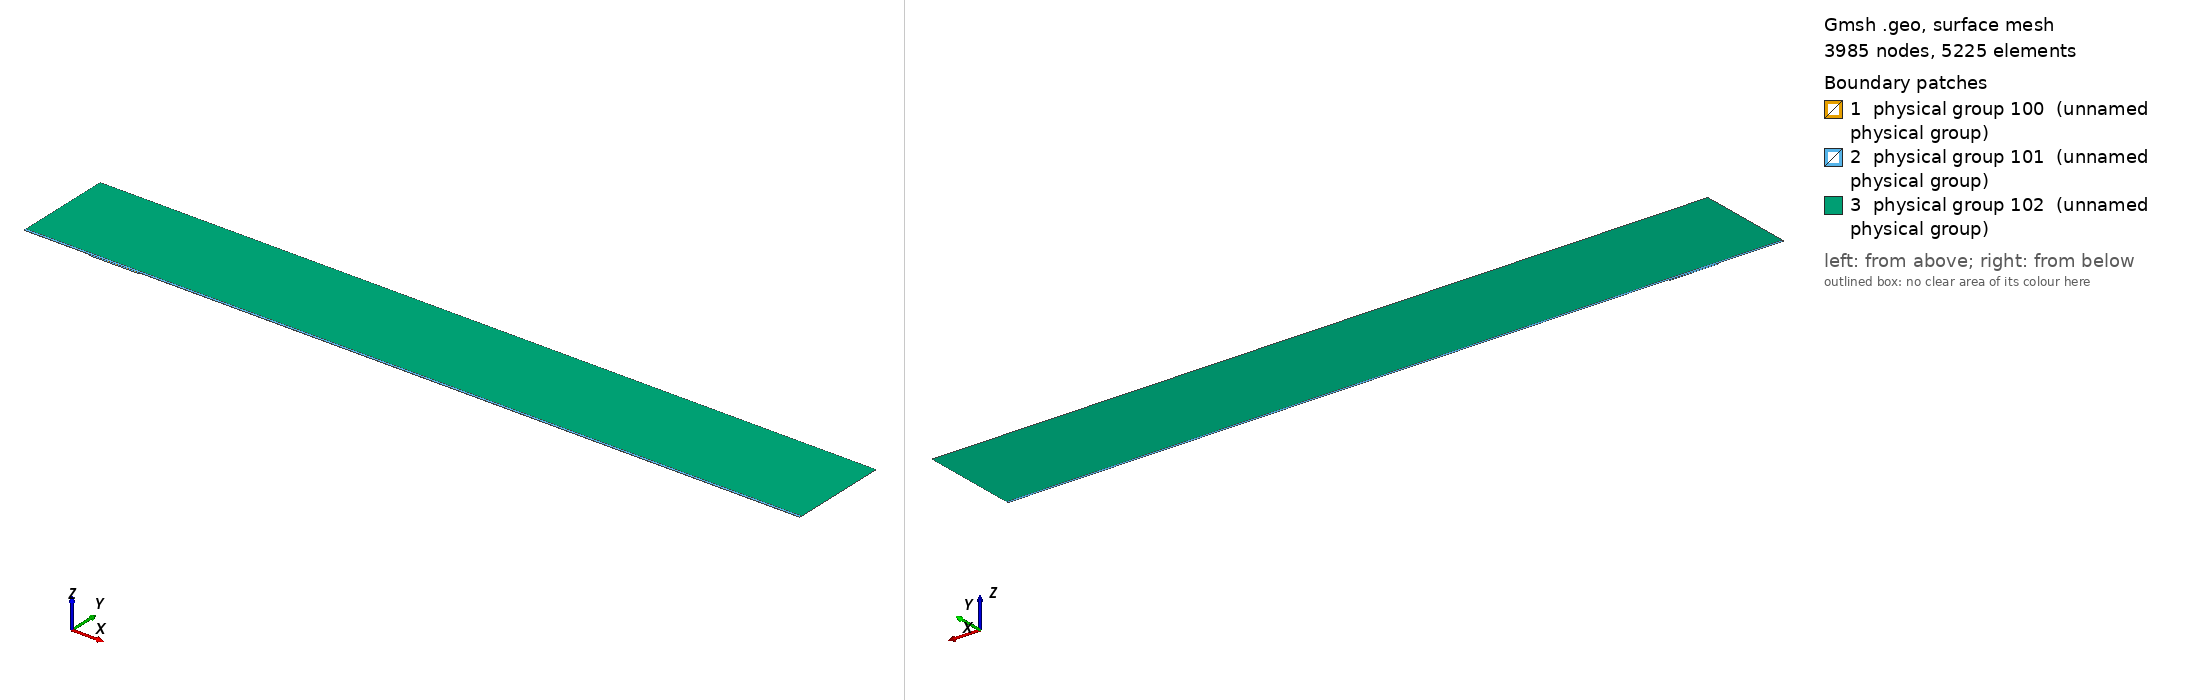

Gmsh geometry script, surface-meshed: 3985 nodes, 5225 surface elements. Boundary patches (legend numbers): 1 physical group 100 (unnamed physical group), 2 physical group 101 (unnamed physical group), 3 physical group 102 (unnamed physical group). Left view from above one corner, right view from below the opposite corner. Legend entries are the model's physical surfaces. The drawing asked Gmsh for element sizes between 1% and 20% of the model's largest extent; the script's own settings can give other sizes.

=== mesh.geo (drawn) ===
// Macro parameters
deltaStar = 1;
D = 2 * deltaStar; // depth of the gap 
W = 75 * deltaStar; // width of the gap
r = 16; // length of non-constant quads upstream and downstream of the gap
s = 8; // length of non-constant quads left and right inside the gap
BL = 0.25 * deltaStar; // height of the second layer of quad elements
BL_upper = 3.5 * deltaStar; // height of the third layer of quad elements
x0 = 100 * deltaStar; // x distance from inflow to gap
lengthOutflow = 1000 * deltaStar; // length after the gap
x3 = W + lengthOutflow; // last point of the domain
height = 150 * deltaStar; // height of the triangular region
triagHeightRegion_inflow = height - BL - BL_upper; // height of the triangular region

// Micro parameters
dx = 0.2; // dx of square elements near the leading and trailing edge of the gap (most resolution-demanding points in the domain)
dy = 1.25 * dx; 
size_triag_v_top = 64; // size of the elements in the upper triangular region

// All the value below are between 0 and 1. =1  means the elements are all equal in size. Avoid using values very close to 1, because we dividing by log(p) in the formula.
dy_in_v_right = 1.5; // heighest quad in the upper layer of quads, in the right part of the gap
dy_in_v_left = 1.75; // heighest quad in the upper layer of quads, in the left part of the gap

// fit (check the file scripts/fit_gmsh.py for more details)
p_in_v_left = 1.0335663036230878 - 1.0234149444433507/(W - 0.8098798097181781)^0.5991729377115732; // densitiy concentration of elements inside the gap, vertically, near the left wall.
p_in_v_right = 1.008073572191136 - 1.1471875292840257/(W - 1.2941255994826328)^0.7890392764815325; // densitiy concentration of elements inside the gap, vertically, near the right wall.
p_in_h_bottom = 0.9; // densitiy concentration of elements inside the gap, horizontally. 
p_in_h_top = 0.9; // densitiy concentration of elements inside the gap, horizontally. 

p_out_h = 0.5; // densitiy concentration of elements outside the gap, horizontally.
p_out_h_upper = 0.5; // densitiy concentration of elements outside the gap, horizontally on the upper layer of quads
p_out_v_inflow_dense = 0.8; // densitiy concentration of elements outside the gap, vertically, near the inflow and the gap
p_out_v_inflow_sparse = 0.99; // densitiy concentration of elements outside the gap, vertically, near the inflow and far from the gap
p_out_v_outflow_dense = 0.9; // densitiy concentration of elements outside the gap, vertically, near the outflow and the gap
p_out_v_outflow_sparse = 0.995; // densitiy concentration of elements outside the gap, vertically, near the outflow and far from the gap
p_triag_h_inflow = 0.8; // densitiy concentration of elements in the triangular region of the domain, horizontally.
p_triag_h_outflow = p_triag_h_inflow; // densitiy concentration of elements in the triangular region of the domain, horizontally.

enlarge_triag_inflow = 1.1; // heigher the value, larger the elements in the triangular region near the inflow
enlarge_triag_outflow = 1.1; // heigher the value, larger the elements in the triangular region near the outflow

// Automated parameters 
a_in_v_right = dx / (W / 2);
a_in_v_left = dx / (W / 2);
a_in_h_bottom = dy / (D / 2);
a_in_h_top = dx / (D / 2);
a_out_h = dx / BL;
a_out_v_inflow_dense = dx / r;
a_out_v_outflow_dense = dx / r;

// for the derivation of the formula, see file 20250123_gmshFormula.md in the docs folder
N_in_v_right = Ceil( Log (a_in_v_right / (1 - p_in_v_right + a_in_v_right * p_in_v_right)) / Log(p_in_v_right) );
N_in_v_left = Ceil( Log (a_in_v_left / (1 - p_in_v_left + a_in_v_left * p_in_v_left)) / Log(p_in_v_left) );
N_in_h_bottom = Ceil( Log (a_in_h_bottom / (1 - p_in_h_bottom + a_in_h_bottom * p_in_h_bottom)) / Log(p_in_h_bottom) );
N_in_h_top = Ceil( Log (a_in_h_top / (1 - p_in_h_top + a_in_h_top * p_in_h_top)) / Log(p_in_h_top) );
N_out_h = Ceil( Log (a_out_h / (1 - p_out_h + a_out_h * p_out_h)) / Log(p_out_h) ) + 1; // + 1 is to correct the fact that the distance is too small to properly approximate the dx length
N_out_v_inflow_dense = Ceil( Log (a_out_v_inflow_dense / (1 - p_out_v_inflow_dense + a_out_v_inflow_dense * p_out_v_inflow_dense)) / Log(p_out_v_inflow_dense) );
N_out_v_outflow_dense = Ceil( Log (a_out_v_outflow_dense / (1 - p_out_v_outflow_dense + a_out_v_outflow_dense * p_out_v_outflow_dense)) / Log(p_out_v_outflow_dense) );

p_for_a_out_v_inflow_sparse_computation = p_out_v_inflow_dense;
p_for_a_out_v_outflow_sparse_computation = (p_out_v_outflow_dense + p_out_v_outflow_dense) / 2;
a_out_v_inflow_sparse = r / (x0 - r) * (1 - p_for_a_out_v_inflow_sparse_computation) / (1 - p_for_a_out_v_inflow_sparse_computation^(N_out_v_inflow_dense + 1));
a_out_v_outflow_sparse = r / (lengthOutflow - r) * (1 - p_for_a_out_v_outflow_sparse_computation) / (1 - p_for_a_out_v_outflow_sparse_computation^(N_out_v_outflow_dense + 1));

N_out_v_inflow_sparse = Ceil( Log(a_out_v_inflow_sparse / (1 - p_out_v_inflow_sparse + a_out_v_inflow_sparse * p_out_v_inflow_sparse)) / Log(p_out_v_inflow_sparse) );
N_out_v_outflow_sparse = Ceil( Log(a_out_v_outflow_sparse / (1 - p_out_v_outflow_sparse + a_out_v_outflow_sparse * p_out_v_outflow_sparse)) / Log(p_out_v_outflow_sparse) );


// second layer of quads
a_out_h_upper = (BL) / (BL_upper) * (1 - p_out_h) / (1 - p_out_h^(N_out_h + 1));
N_out_h_upper = Ceil( Log(a_out_h_upper / (1 - p_out_h_upper + a_out_h_upper * p_out_h_upper)) / Log(p_out_h_upper) );

// ---------------------------
// for triangular region
// ---------------------------
a_triag_h_inflow = (BL_upper) / (triagHeightRegion_inflow) * (1 - p_out_h_upper) / (1 - p_out_h_upper^(N_out_h_upper + 1));
a_triag_h_outflow = a_triag_h_inflow;
N_triag_v_top = Ceil( (x3 + x0) / size_triag_v_top ); // we assume p_triag_v = 1, otherwise the formula is different
N_triag_h_inflow = Ceil( Log(a_triag_h_inflow / (1 - p_triag_h_inflow + a_triag_h_inflow * p_triag_h_inflow)) / Log(p_triag_h_inflow) );
N_triag_h_outflow = Ceil( Log(a_triag_h_outflow / (1 - p_triag_h_outflow + a_triag_h_outflow * p_triag_h_outflow)) / Log(p_triag_h_outflow) );
N_triag_h_inflow = Ceil( N_triag_h_inflow / enlarge_triag_inflow );
N_triag_h_outflow = Ceil( N_triag_h_outflow / enlarge_triag_outflow );

Point(1) = {-x0, 0, 0};
Point(2) = {0,0,0};
Point(3) = {0,-D,0};
Point(4) = {W,-D,0};
Point(5) = {W,0,0};
Point(6) = {x3,0,0};
Point(8) = {x3,height,0};
Point(7) = {x3,BL,0};
Point(9) = {-x0,height,0};
Point(10) = {-x0,BL,0};
Point(11) = {0,BL,0};
Point(12) = {W,BL,0};
Point(13) = {W/2,0,0};
Point(14) = {W/2,BL,0};
Point(15) = {0,-D/2,0};
Point(16) = {W/2,-D,0};
Point(17) = {W,-D/2,0};
Point(18) = {-r,0,0};
Point(19) = {-r,BL,0};
Point(20) = {W + r,0,0};
Point(21) = {W + r,BL,0};
Point(22) = {-x0,BL+BL_upper,0};
Point(23) = {-r,BL+BL_upper,0};
Point(24) = {W + r,BL+BL_upper,0};
Point(25) = {x3,BL+BL_upper,0};
Point(26) = {0,BL+BL_upper,0};
Point(27) = {W/2,BL+BL_upper,0};
Point(28) = {W,BL+BL_upper,0};

Line(1) = {1,18};
Line(2) = {2,15};
Line(3) = {3,16};
Line(4) = {4,17};
Line(5) = {5,20};
Line(6) = {6,7};
Line(7) = {7,25};
Line(8) = {8,9};
Line(9) = {9,22};
Line(10) = {10,19};
Line(11) = {10,1};
Line(12) = {11,14};
Line(13) = {12,21};
Line(14) = {2,13};
Line(15) = {15,3};
Line(16) = {16,4};
Line(17) = {17,5};
Line(18) = {13,5};
Line(19) = {14,12};
Line(20) = {18,2};
Line(21) = {20,6};
Line(22) = {21,7};
Line(23) = {19,11};
Line(24) = {22,10};
Line(25) = {25,8};
Line(26) = {25,24};
Line(27) = {22,23};
Line(30) = {23,26};
Line(31) = {26,27};
Line(32) = {27,28};
Line(33) = {28,24};

// outer quads
Curve Loop(1) = {5, 21, 6, -22, -13, -19, -12, -23, -10, 11, 1, 20, 14, 18};
Plane Surface(1) = {1};

// inside gap
Curve Loop(2) = {2, 15, 3, 16, 4, 17, -18, -14};
Plane Surface(2) = {2};

// triangular region
Curve Loop(3) = {-26, 25, 8, 9, 27, 30, 31,32,33};
Plane Surface(3) = {3};

// 3rd layer of quads
Curve Loop(4) = {-24, 27, 30, 31,32,33, -26,-7,-22,-13,-19,-12,-23,-10};

Plane Surface(4) = {4};


// This defines the surfaces that will be meshed with quad elements
Transfinite Surface {1} = {1, 6, 7, 10};
Transfinite Surface {2} = {3, 4, 5, 2}; // number '2' must match the number '2' of plane surface
Transfinite Surface {4} = {7, 25, 22, 10};

Transfinite Curve {18, 16, 19,32} = N_in_v_right Using Progression p_in_v_right;
Transfinite Curve {-14, -3, -12, -31} = N_in_v_left Using Progression p_in_v_left;

Transfinite Curve {15, -4} = N_in_h_bottom Using Progression p_in_h_bottom;
Transfinite Curve {-2, 17} = N_in_h_top Using Progression p_in_h_top;


Transfinite Curve {11, -6} = N_out_h Using Progression p_out_h;
Transfinite Curve {24, 28, 29, -7} = N_out_h_upper Using Progression p_out_h_upper;
Transfinite Curve {10, 1, 27} = N_out_v_inflow_sparse Using Progression p_out_v_inflow_sparse;
Transfinite Curve {20, 23, 30} = N_out_v_inflow_dense Using Progression p_out_v_inflow_dense;
Transfinite Curve {-21, -22, 26} = N_out_v_outflow_sparse Using Progression p_out_v_outflow_sparse;
Transfinite Curve {-5, -13,-33} = N_out_v_outflow_dense Using Progression p_out_v_outflow_dense;

Recombine Surface {1, 2, 4};

// for triangluar region
Transfinite Curve {8} = N_triag_v_top Using Progression 1;
Transfinite Curve {-25} = N_triag_h_outflow Using Progression p_triag_h_outflow;
Transfinite Curve {9} = N_triag_h_inflow Using Progression p_triag_h_inflow;


// defining boundary
Physical Curve(1) = {9,24,11}; // inlet
Physical Curve(2) = {7,25,6}; // outlet
Physical Curve(3) = {8}; // top
Physical Curve(4) = {1, 20, 2, 15, 3, 16, 4, 17, 5, 21}; // wall


Physical Surface(100) = {1};
Physical Surface(101) = {2, 4};
Physical Surface(102) = {3};
